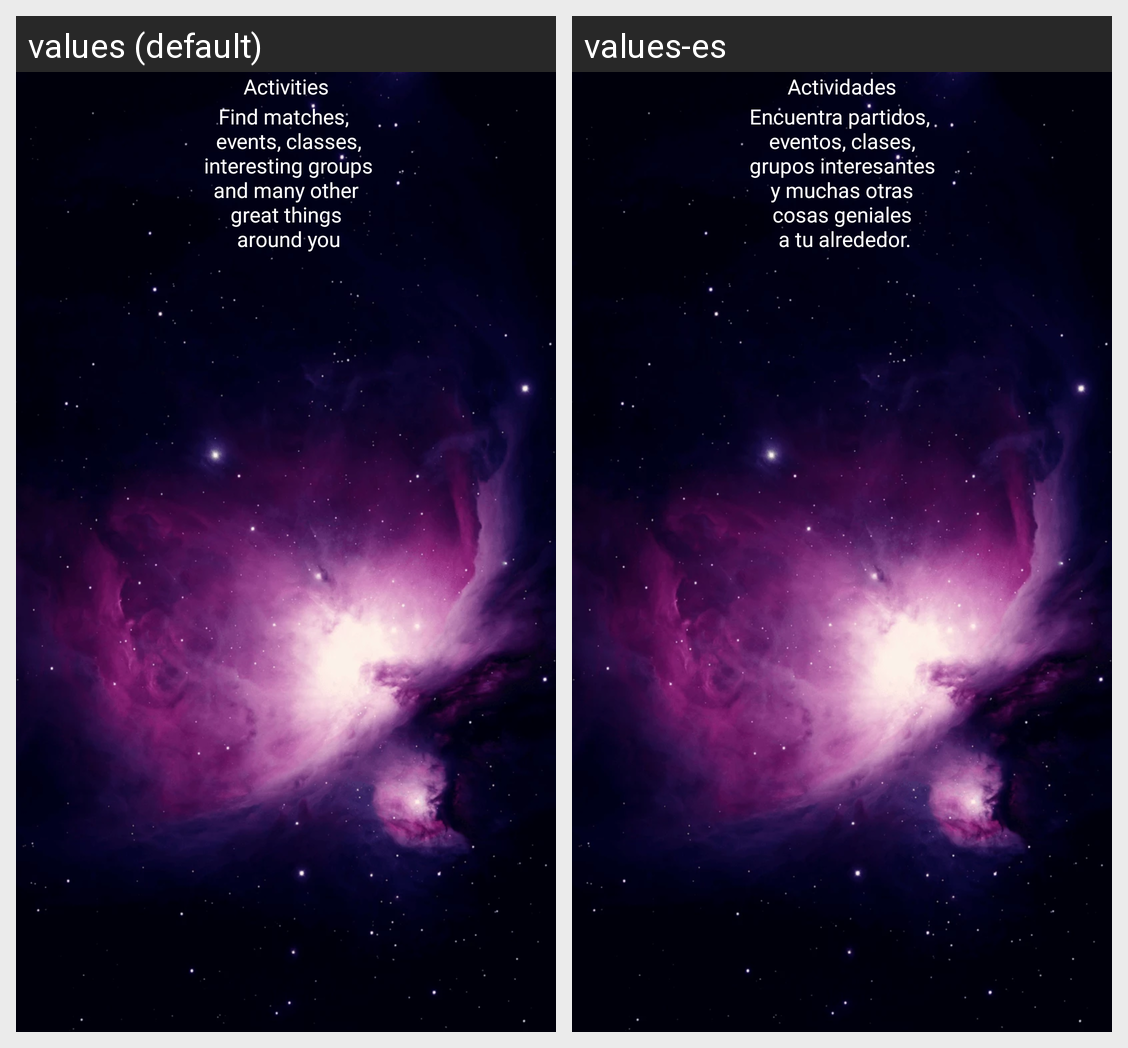

The same Android screen rendered under two of its app's locales, left to right. List the strings drawn on it with the default value and each locale's translation.
Android screen res/layout/welcome_slide1.xml rendered under 2 locales, left to right: values (default), values-es. Device: Nexus 5 (rendered at 1080×1920; each locale shown at half size, 540×960, under a caption strip naming it); theme AppTheme.Splash.
Strings drawn on this screen, with the default value and each locale's value (text and hints the layout hard-codes, and strings that could not be matched under every locale, appear in the picture but are not listed):

slider_t1
  values: Activities
  values-es: Actividades

slider_b1
  values: Find matches, 
       events, classes,
       interesting groups
       and many other 
       great things 
       around you
  values-es: Encuentra partidos, 
       eventos, clases, 
       grupos interesantes 
       y muchas otras 
       cosas geniales 
       a tu alrededor.
